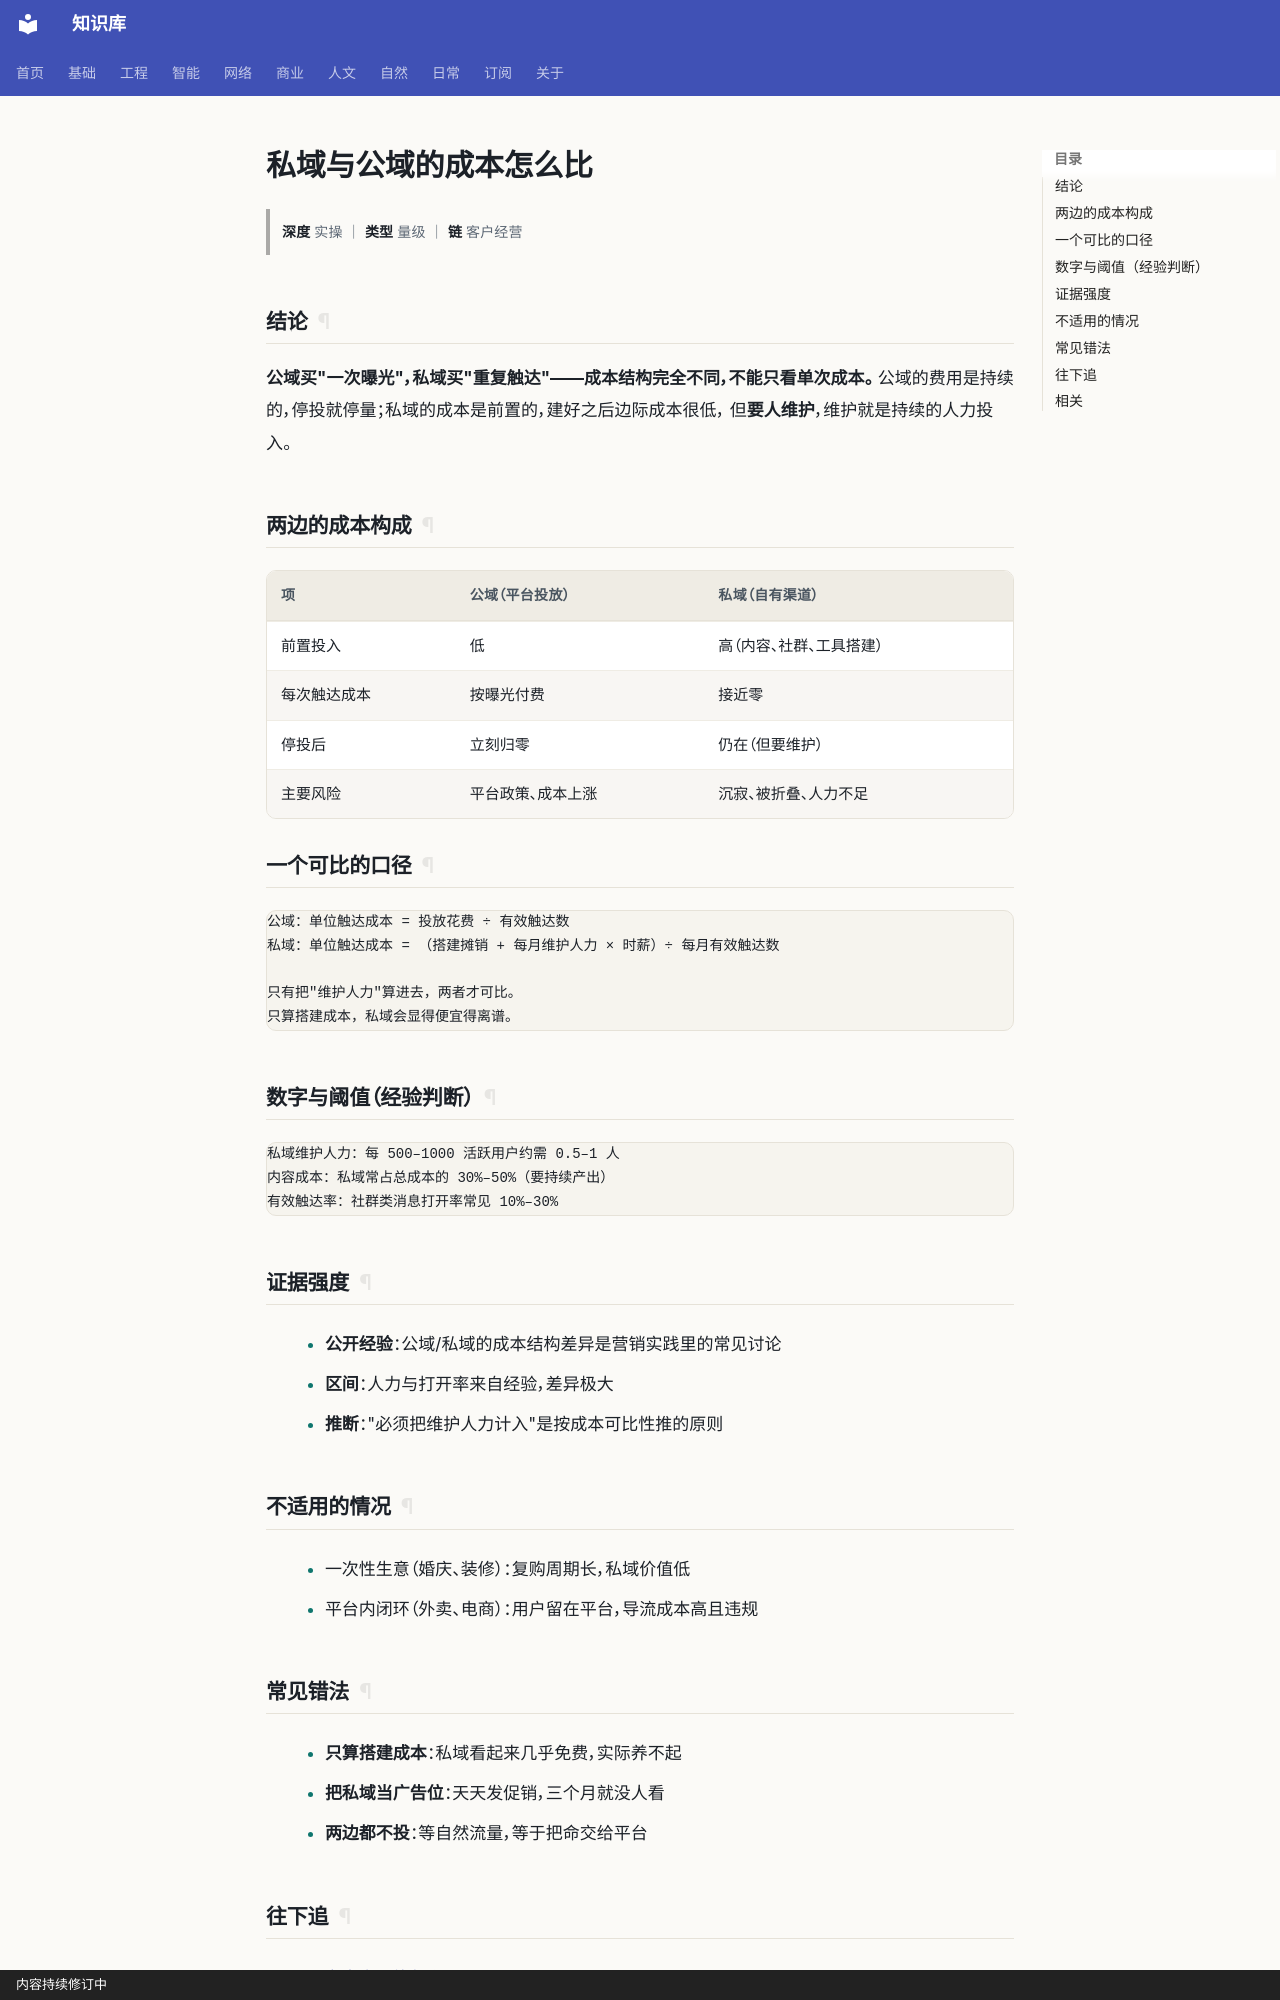

repository: gh503/kb · page: 商业/运营/私域与公域的成本怎么比/index.html · generator: mkdocs · copyright: 内容持续修订中

# 私域与公域的成本怎么比

> **深度** 实操 ｜ **类型** 量级 ｜ **链** 客户经营

## 结论

**公域买"一次曝光"，私域买"重复触达"——成本结构完全不同，不能只看单次成本。**
公域的费用是持续的，停投就停量；私域的成本是前置的，建好之后边际成本很低，
但**要人维护**，维护就是持续的人力投入。

## 两边的成本构成

| 项 | 公域（平台投放） | 私域（自有渠道） |
| --- | --- | --- |
| 前置投入 | 低 | 高（内容、社群、工具搭建） |
| 每次触达成本 | 按曝光付费 | 接近零 |
| 停投后 | 立刻归零 | 仍在（但要维护） |
| 主要风险 | 平台政策、成本上涨 | 沉寂、被折叠、人力不足 |

## 一个可比的口径

```text
公域：单位触达成本 = 投放花费 ÷ 有效触达数
私域：单位触达成本 = （搭建摊销 + 每月维护人力 × 时薪）÷ 每月有效触达数

只有把"维护人力"算进去，两者才可比。
只算搭建成本，私域会显得便宜得离谱。
```

## 数字与阈值（经验判断）

```text
私域维护人力：每 500–1000 活跃用户约需 0.5–1 人
内容成本：私域常占总成本的 30%–50%（要持续产出）
有效触达率：社群类消息打开率常见 10%–30%
```

## 证据强度

- **公开经验**：公域/私域的成本结构差异是营销实践里的常见讨论
- **区间**：人力与打开率来自经验，差异极大
- **推断**："必须把维护人力计入"是按成本可比性推的原则

## 不适用的情况

- 一次性生意（婚庆、装修）：复购周期长，私域价值低
- 平台内闭环（外卖、电商）：用户留在平台，导流成本高且违规
